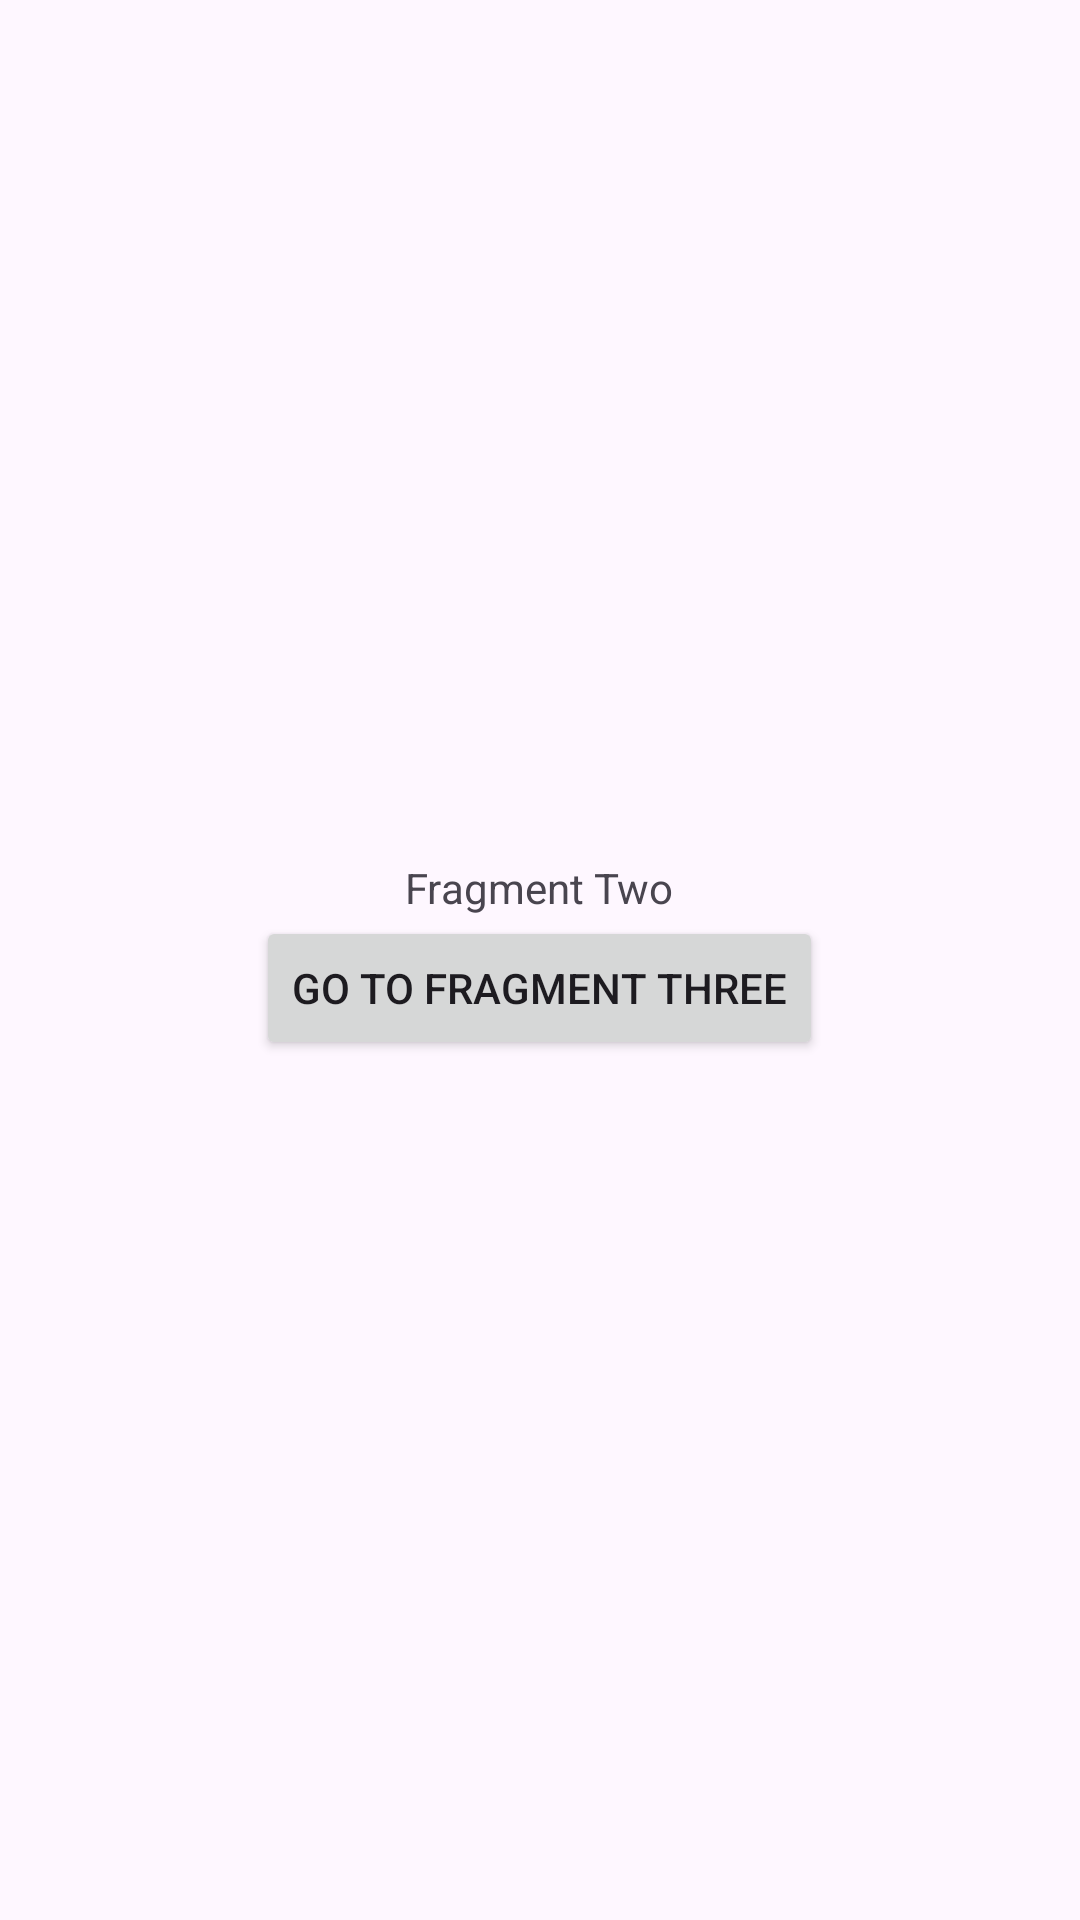

Layout XML and referenced resources for this Android screen:
<!-- AndroidManifest.xml: application theme Theme.Kotlin_prak1 -->
<!-- res/layout/fragment_two.xml -->
<?xml version="1.0" encoding="utf-8"?>
<LinearLayout xmlns:android="http://schemas.android.com/apk/res/android"
    android:layout_width="match_parent"
    android:layout_height="match_parent"
    android:orientation="vertical"
    android:gravity="center">

    <TextView
        android:id="@+id/textView"
        android:layout_width="wrap_content"
        android:layout_height="wrap_content"
        android:text="Fragment Two" />

    <Button
        android:id="@+id/btnNext"
        android:layout_width="wrap_content"
        android:layout_height="wrap_content"
        android:text="Go to Fragment Three" />
</LinearLayout>
<!-- resources referenced by this layout -->
<resources>
  <style name="Theme.Kotlin_prak1" parent="Base.Theme.Kotlin_prak1" />
  <style name="Base.Theme.Kotlin_prak1" parent="Theme.Material3.DayNight.NoActionBar">
          
          
      </style>
</resources>
